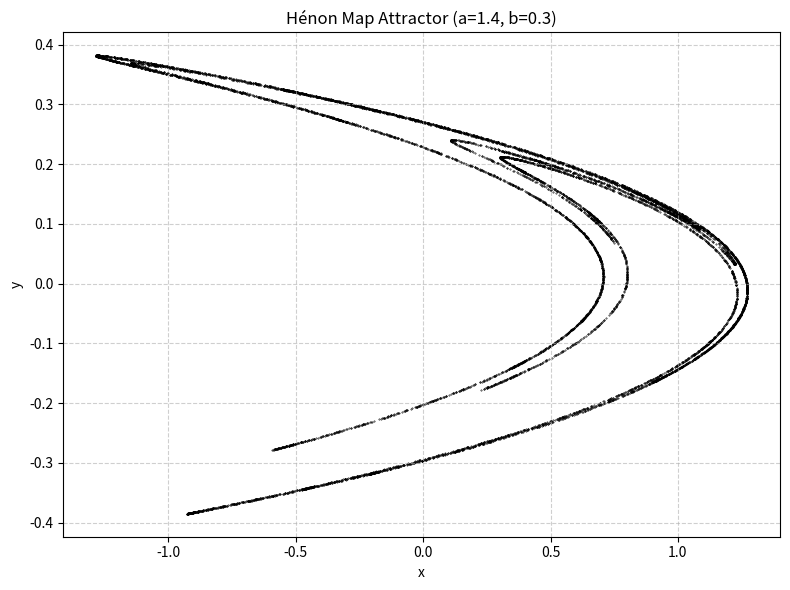

Python code for this plot:
import matplotlib.pyplot as plt

def plot_henon_attractor(a=1.4, b=0.3, x0=0.0, y0=0.0, total_iterations=10000, transient=500):
    x_vals = []
    y_vals = []
    
    x, y = x0, y0
    
    for n in range(total_iterations):
        x_next = 1 - a * (x ** 2) + y
        y_next = b * x
        
        if n >= transient:
            x_vals.append(x_next)
            y_vals.append(y_next)
            
        x, y = x_next, y_next

    plt.figure(figsize=(8, 6))
    
    plt.scatter(x_vals, y_vals, s=0.5, color='black', marker='.')
    
    plt.title(f'Hénon Map Attractor (a={a}, b={b})')
    plt.xlabel('x')
    plt.ylabel('y')
    plt.grid(True, linestyle='--', alpha=0.6)
    plt.tight_layout()
    plt.show()

if __name__ == "__main__":
    plot_henon_attractor(a=1.4, b=0.3, x0=0.0, y0=0.0, total_iterations=10000, transient=500)
